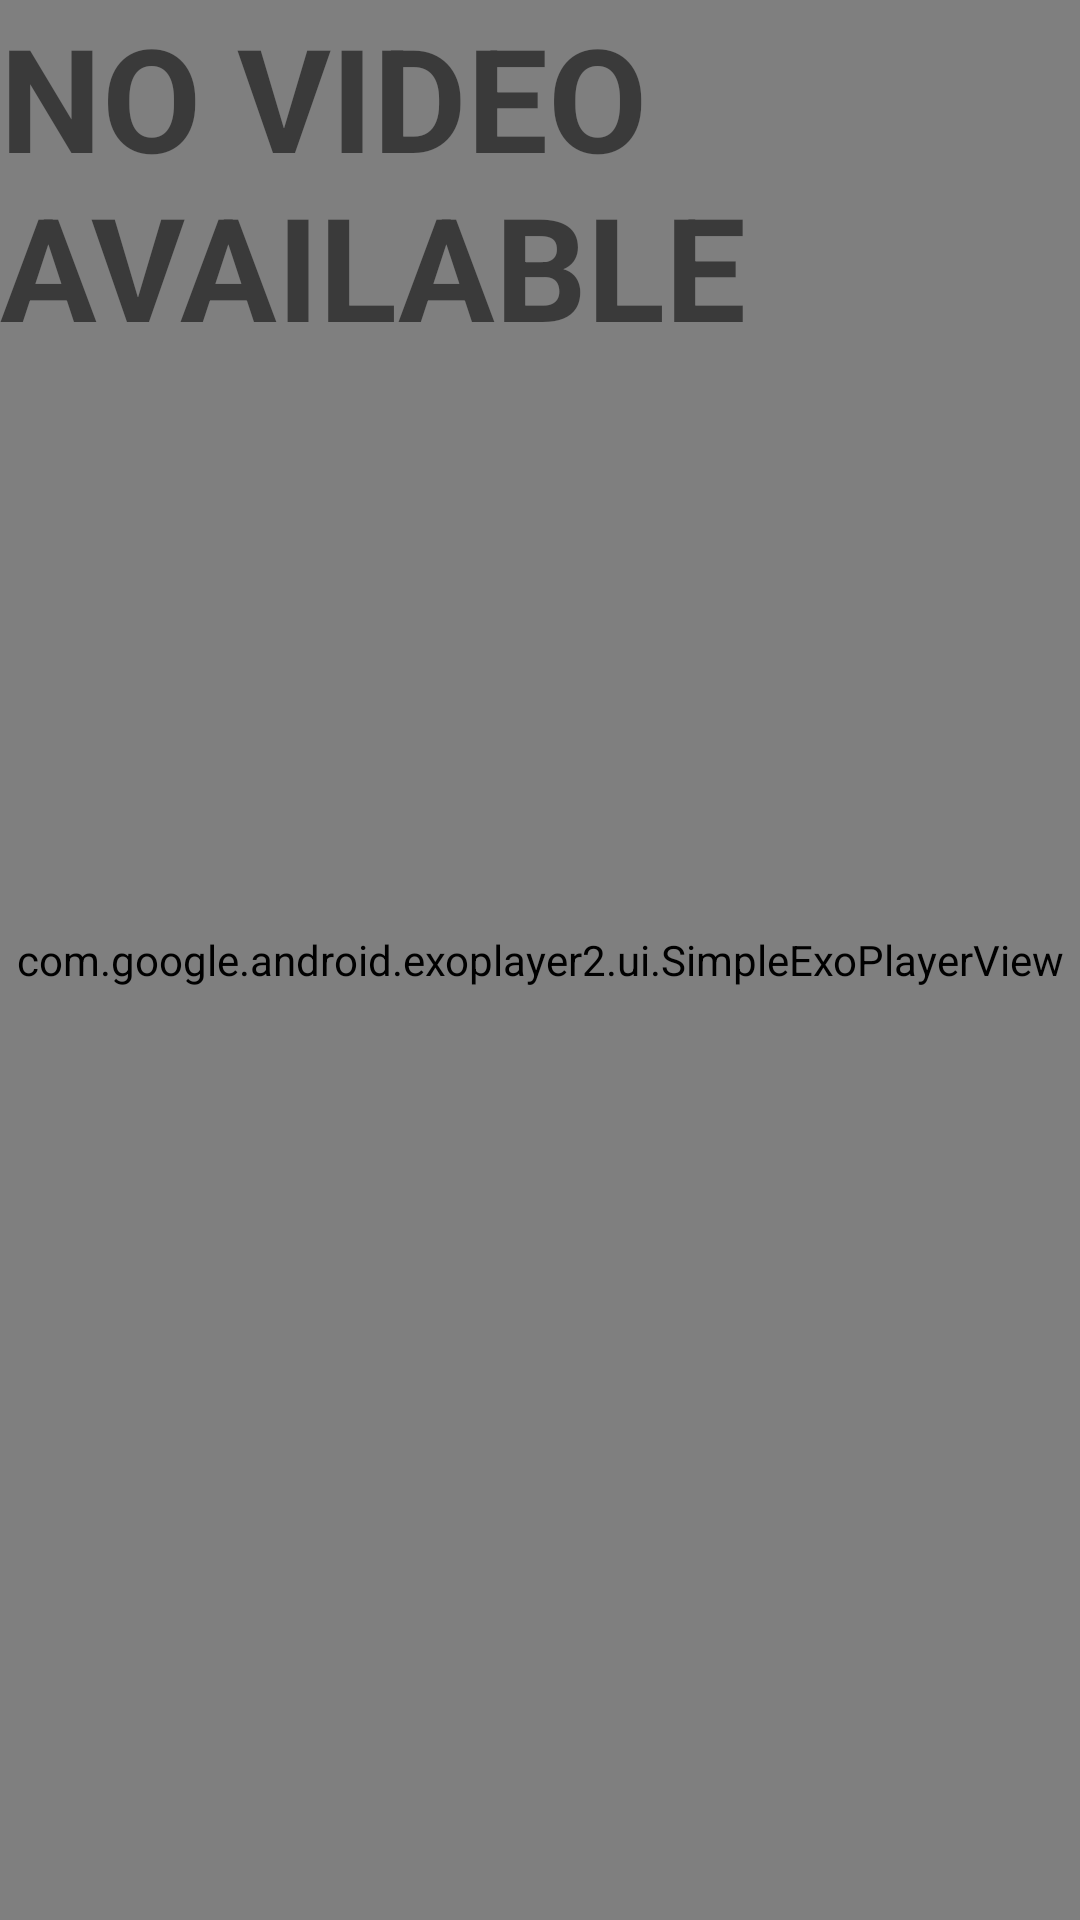

Produce the Android XML layout that renders to this screen, including the resource entries it uses.
<!-- AndroidManifest.xml: application theme AppTheme -->
<!-- res/layout/fragment_video.xml -->
<?xml version="1.0" encoding="utf-8"?>
<FrameLayout xmlns:android="http://schemas.android.com/apk/res/android"
    xmlns:tools="http://schemas.android.com/tools"
    xmlns:app="http://schemas.android.com/apk/res-auto"
    android:layout_width="match_parent"
    android:layout_height="match_parent"
    tools:context=".VideoFragment">

    <com.google.android.exoplayer2.ui.SimpleExoPlayerView
        android:id="@+id/fragment_playerView"
        android:layout_width="match_parent"
        android:layout_height="match_parent"
        app:layout_constraintEnd_toEndOf="parent"
        app:layout_constraintHorizontal_bias="0.0"
        app:layout_constraintLeft_toLeftOf="parent"
        app:layout_constraintRight_toRightOf="parent"
        app:layout_constraintStart_toStartOf="parent"
        app:layout_constraintTop_toTopOf="parent"
        app:layout_constraintVertical_bias="0.0" />
    <TextView
        android:id="@+id/fragment_no_video_available"
        android:layout_width="wrap_content"
        android:layout_height="wrap_content"
        android:text="@string/no_video_available"
        android:textSize="48sp"
        android:textStyle="bold"
        app:layout_constraintBottom_toBottomOf="@+id/fragment_playerView"
        app:layout_constraintEnd_toEndOf="@+id/fragment_playerView"
        app:layout_constraintStart_toStartOf="@+id/fragment_playerView"
        app:layout_constraintTop_toTopOf="@+id/fragment_playerView" />
</FrameLayout>
<!-- resources referenced by this layout -->
<resources>
  <string name="no_video_available">NO VIDEO AVAILABLE</string>
</resources>
